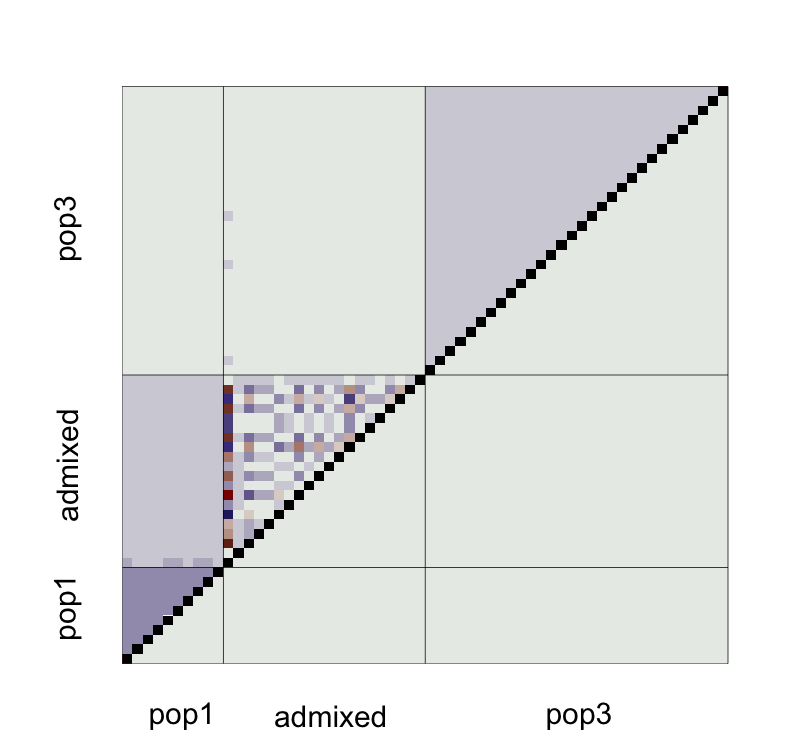

Values plotted in this chart, from the file beside it:
, V1, V2, V3, V4, V5, V6, V7, V8, V9, V10, V11, V12, V13, V14, V15, V16, V17, V18, V19, V20, V21, V22, V23
1, NA, -0.0004642, -0.002031, 0.00036, -0.002086, 0.003195, -0.0008045, -0.001696, 0.001027, 0.003542, -0.0008761, 0.001815, 2.58061943758589e-05, -0.001201, -0.002185, -0.0007021, -0.0002033, 0.0007896, 0.001666, -0.0001067, -0.004063, 0.0005977, 0.00151
2, -0.0702, NA, 0.0003393, 0.001477, 9.21267416885557e-05, -0.002691, -0.00016, -0.0003983, 0.001929, -0.0003121, 0.0001875, -0.0008751, 0.0002254, -0.001597, -0.0005251, -0.0003644, 0.0003355, -9.08314866549034e-05, -0.001399, -0.0001276, 0.0003088, 0.001341, -0.000372
3, -0.07169, -0.06948, NA, -0.002241, 0.002354, -0.001449, 0.002152, 0.0006535, -0.002775, 1.82443215196865e-05, -0.001223, 0.000906, -0.0002124, 0.003387, -0.0003246, 0.000773, 0.0007593, -0.003911, -0.0007203, 0.002019, 0.001647, -9.11400871182744e-06, 0.0003339
4, -0.06942, -0.06843, -0.07209, NA, -0.0002594, 0.0031, 0.001656, 0.002029, 0.002449, -0.001839, 0.0002575, -0.002119, -0.0001738, -0.001741, 4.90407077269814e-05, -0.0009699, -0.001059, 0.0003159, -0.001222, -2.63871823669506e-05, -0.00113, -0.001548, 5.91056295793924e-05
5, -0.0718, -0.06959, -0.06727, -0.06998, NA, 0.0004768, 0.001889, -0.0004005, -0.001608, 0.0002759, 0.0006386, -0.0009924, 0.0007306, 0.002319, -0.002064, -0.0003178, 0.001025, 0.0007885, 0.003085, -0.0007556, -0.001537, -0.002369, -0.001607
6, -0.06673, -0.07258, -0.07127, -0.06683, -0.0693, NA, -0.0004875, -0.002451, -0.002183, 0.00194, -0.0007129, 0.001153, 0.001925, 0.0005506, -0.0007616, 0.0006665, 0.001339, -0.0005321, -0.0007008, -0.001263, -0.0007237, 6.22328691611482e-05, 0.0007165
7, -0.0705, -0.07004, -0.06768, -0.06826, -0.06778, -0.07036, NA, 0.001444, -0.003209, -0.0007505, 0.0009677, -0.0005888, -0.0001672, -0.001818, 0.002698, -0.0004197, -0.002906, -0.001458, 0.0004429, -0.0003241, 0.001568, -0.001528, -0.00196
8, -0.07156, -0.07024, -0.06913, -0.06785, -0.07012, -0.07238, -0.06839, NA, -5.39226341900595e-05, 0.0003852, 0.001594, 0.0006495, 0.0005964, -0.0003814, -0.002102, -0.0007361, -1.74207121382552e-06, 0.0005915, 0.0002515, 0.0003606, 0.001695, -0.0004825, -0.002651
9, -0.06901, -0.06806, -0.0727, -0.06758, -0.07149, -0.07227, -0.07318, -0.07009, NA, 4.89666103611758e-05, 0.0004462, 0.0007804, 0.002198, 0.00071, 0.001615, 0.0006825, 0.0004091, 1.25189264853637e-05, 0.0004798, 0.001285, -0.002587, 0.0001422, 0.001994
10, -0.06598, -0.07003, -0.06965, -0.07159, -0.06923, -0.06777, -0.07048, -0.06928, -0.06976, NA, 0.0008376, -0.0009912, -0.002786, -0.00083, 0.0005575, -0.001143, 0.0005234, 0.003246, -0.0005067, -0.002901, 0.001118, 0.001217, 0.001025
11, -0.05397, -0.03669, -0.03711, -0.03703, -0.04337, -0.045, -0.03412, -0.04178, -0.0445, -0.03362, NA, 0.0003913, -0.002992, 0.001876, 0.0001877, 0.001089, -0.000359, 0.0007137, -0.0006527, -0.001893, 0.0009247, 0.0004669, -0.001425
12, -0.02997, -0.03348, -0.03173, -0.03472, -0.03319, -0.03109, -0.03328, -0.03164, -0.03147, -0.03367, 0.003187, NA, 0.0003748, -0.002048, 0.0008682, 0.001187, -0.0005568, -0.0001862, -0.0007284, 0.002444, -0.002383, -0.001037, 0.001871
13, -0.02953, -0.03466, -0.0354, -0.03494, -0.03176, -0.03055, -0.03563, -0.03217, -0.03011, -0.03839, 0.176, -0.03394, NA, 0.0004972, 0.0005405, 0.0003824, -0.0005149, -0.0002618, 0.001494, -0.001236, 0.0007962, -0.001751, 0.0009184
14, -0.03218, -0.03486, -0.03, -0.03496, -0.0299, -0.03169, -0.03533, -0.03275, -0.03148, -0.03438, 0.06189, -0.02971, -0.05281, NA, 0.001054, -0.0004042, -0.0003729, -0.0007584, -0.001482, 0.0003727, 0.0009171, 0.0006461, -0.001034
15, -0.03303, -0.03362, -0.03354, -0.03301, -0.03413, -0.03285, -0.03064, -0.03431, -0.03042, -0.03282, 0.05892, -0.02669, -0.05228, -0.0346, NA, -0.0007475, 0.0006485, -0.0005135, -0.001676, 0.000452, -0.001168, 0.001266, -0.0004315
16, -0.03624, -0.03222, -0.03084, -0.03292, -0.03376, -0.03288, -0.03186, -0.03407, -0.03304, -0.03241, -0.1741, -0.01484, 0.02394, -0.003509, -0.004111, NA, 0.0002414, 0.0005687, 5.26626767286265e-05, 0.00292, 0.0006501, -0.0001729, 0.0007203
17, -0.03344, -0.03187, -0.03137, -0.0333, -0.0316, -0.03136, -0.035, -0.03263, -0.03236, -0.03148, -0.07064, -0.02153, -0.0109, -0.01783, -0.01684, -0.03245, NA, 0.00162, 1.52799158566717e-05, -0.001169, -0.001954, 0.0003724, 0.002835
18, -0.02856, -0.03542, -0.03958, -0.03489, -0.03185, -0.03316, -0.03745, -0.03236, -0.03242, -0.03291, 0.2054, -0.036, -0.1022, -0.0579, -0.05712, 0.02983, -0.007307, NA, -0.001539, -0.001492, -0.0001508, 0.001582, -0.001472
19, -0.03134, -0.0334, -0.03264, -0.03326, -0.02932, -0.03318, -0.03144, -0.03216, -0.03207, -0.03231, -0.06991, -0.02169, -0.009144, -0.01901, -0.01924, -0.03237, -0.02555, -0.01075, NA, -0.0011, 0.001564, 0.0007158, 0.0004501
20, -0.03027, -0.03403, -0.03209, -0.03385, -0.03297, -0.03348, -0.03464, -0.03206, -0.03083, -0.0373, 0.115, -0.02833, -0.07352, -0.04376, -0.04332, 0.0126, -0.01518, -0.07993, -0.01527, NA, 0.00302, 0.0007287, 0.00169
21, -0.03696, -0.0318, -0.0304, -0.03327, -0.03396, -0.03321, -0.03045, -0.03074, -0.03514, -0.03083, -0.05984, -0.02378, -0.01263, -0.0178, -0.01991, -0.02984, -0.02698, -0.0125, -0.02336, -0.01311, NA, 0.001272, -0.001474
22, -0.03001, -0.03222, -0.03373, -0.03505, -0.03458, -0.03217, -0.03541, -0.03287, -0.03201, -0.03272, 0.08649, -0.03013, -0.06374, -0.03901, -0.0381, 0.002572, -0.01551, -0.06531, -0.01528, -0.04952, -0.01626, NA, 9.38200087432992e-05
23, -0.03853, -0.03271, -0.03153, -0.03248, -0.03731, -0.03515, -0.03344, -0.03808, -0.0342, -0.03014, -0.3361, -0.007365, 0.0751, 0.01686, 0.01687, -0.09327, -0.04116, 0.08481, -0.04303, 0.04651, -0.04092, 0.0303, NA
24, -0.03115, -0.03475, -0.03619, -0.03583, -0.03259, -0.0331, -0.03311, -0.02824, -0.03259, -0.03522, 0.1422, -0.03152, -0.08105, -0.04779, -0.04764, 0.01605, -0.01137, -0.08872, -0.01121, -0.06334, -0.01506, -0.05362, 0.05457
25, -0.03371, -0.03294, -0.03172, -0.03179, -0.03308, -0.0336, -0.03058, -0.03336, -0.03137, -0.03242, -0.1224, -0.01833, 0.007127, -0.01234, -0.007665, -0.04662, -0.02684, 0.01134, -0.03012, -0.004756, -0.02549, -0.009326, -0.0674
26, -0.03371, -0.03247, -0.03233, -0.032, -0.03405, -0.03355, -0.03085, -0.02994, -0.03404, -0.03311, -0.1267, -0.01961, 0.007163, -0.008731, -0.008173, -0.04579, -0.03116, 0.01281, -0.02917, -0.001888, -0.02802, -0.004589, -0.07042
27, -0.0312, -0.03294, -0.03426, -0.03091, -0.03104, -0.03153, -0.03611, -0.03499, -0.0323, -0.03437, 0.1445, -0.03186, -0.0845, -0.04606, -0.05101, 0.0159, -0.01256, -0.09146, -0.01163, -0.06359, -0.01341, -0.05616, 0.05713
28, -0.03714, -0.03023, -0.03298, -0.03281, -0.03396, -0.03416, -0.03181, -0.03321, -0.03546, -0.0339, -0.2532, -0.01325, 0.04896, 0.008946, 0.006724, -0.07584, -0.03974, 0.0573, -0.03875, 0.02819, -0.03385, 0.01755, -0.1315
29, -0.0265, -0.0344, -0.0353, -0.03539, -0.03372, -0.0331, -0.03347, -0.03307, -0.0326, -0.03607, 0.1574, -0.03279, -0.08852, -0.0499, -0.04905, 0.01808, -0.01068, -0.09194, -0.01286, -0.06683, -0.016, -0.05819, 0.06581
30, -0.03339, -0.03396, -0.0309, -0.03308, -0.03324, -0.03451, -0.03409, -0.03381, -0.03171, -0.03498, -0.0167, -0.02302, -0.02647, -0.0248, -0.02195, -0.01938, -0.02426, -0.02755, -0.02275, -0.0265, -0.02316, -0.02279, -0.01906
31, 0.01304, 0.01298, 0.01143, 0.01364, 0.01301, 0.01124, 0.01334, 0.01262, 0.01417, 0.009751, -0.01597, -0.01239, -0.01129, -0.01136, -0.01102, -0.01172, -0.01127, -0.01334, -0.009855, -0.01054, -0.0122, -0.01294, -0.01036
32, 0.01156, 0.0157, 0.0128, 0.01231, 0.00803, 0.01405, 0.01246, 0.009816, 0.01127, 0.01251, -0.02178, -0.008882, -0.008345, -0.01075, -0.009933, -0.01358, -0.007768, -0.01083, -0.01127, -0.01317, -0.01206, -0.01269, -0.01197
33, 0.01346, 0.01172, 0.01227, 0.01083, 0.0125, 0.01306, 0.01359, 0.01154, 0.008555, 0.01464, -0.01069, -0.01083, -0.01136, -0.01049, -0.01086, -0.01209, -0.01007, -0.009048, -0.01089, -0.009774, -0.01063, -0.01078, -0.01011
34, 0.01179, 0.01185, 0.01344, 0.01356, 0.01017, 0.01169, 0.01256, 0.01009, 0.01232, 0.01033, -0.006804, -0.01038, -0.01299, -0.0121, -0.009632, -0.006755, -0.009104, -0.0129, -0.01071, -0.009914, -0.01033, -0.01167, -0.004747
35, 0.01092, 0.01148, 0.01321, 0.01375, 0.01119, 0.01311, 0.01235, 0.0108, 0.01101, 0.01273, -0.01209, -0.01281, -0.01086, -0.007864, -0.01246, -0.01155, -0.01112, -0.0106, -0.01007, -0.01302, -0.009652, -0.008646, -0.008924
36, 0.01113, 0.01375, 0.01349, 0.01357, 0.01093, 0.01258, 0.00949, 0.01178, 0.01337, 0.01485, -0.01138, -0.01023, -0.01339, -0.01067, -0.009288, -0.01242, -0.009264, -0.01357, -0.01181, -0.01177, -0.01086, -0.01146, -0.01225
37, 0.0106, 0.01358, 0.0102, 0.01207, 0.0112, 0.0125, 0.0105, 0.01299, 0.01315, 0.01318, -0.007733, -0.01207, -0.01337, -0.01004, -0.01328, -0.01059, -0.008889, -0.01186, -0.009813, -0.01481, -0.01073, -0.01171, -0.01041
38, 0.01501, 0.009538, 0.01287, 0.01345, 0.011, 0.00988, 0.01051, 0.01104, 0.01025, 0.01485, -0.0163, -0.01168, -0.00805, -0.00958, -0.01053, -0.01188, -0.01078, -0.0084, -0.01131, -0.01003, -0.008951, -0.008138, -0.01307
39, 0.01026, 0.01286, 0.0112, 0.0135, 0.01137, 0.01316, 0.01159, 0.009903, 0.01366, 0.01111, -0.01169, -0.01058, -0.009353, -0.007091, -0.01103, -0.01261, -0.009652, -0.01225, -0.01047, -0.01104, -0.0105, -0.009905, -0.008889
40, 0.01164, 0.01044, 0.01106, 0.01282, 0.0131, 0.0108, 0.01631, 0.01117, 0.01136, 0.009129, -0.01504, -0.01021, -0.008861, -0.01086, -0.01061, -0.01113, -0.01026, -0.009969, -0.01051, -0.009162, -0.009446, -0.01023, -0.01537
41, 0.01472, 0.01179, 0.01137, 0.01204, 0.01327, 0.01296, 0.01362, 0.01087, 0.01396, 0.01122, -0.01379, -0.009179, -0.01199, -0.01137, -0.009029, -0.009482, -0.01147, -0.01138, -0.01182, -0.01162, -0.01334, -0.01225, -0.01183
42, 0.0117, 0.0137, 0.01344, 0.01153, 0.01411, 0.009341, 0.01187, 0.01103, 0.01175, 0.01094, -0.02299, -0.008057, -0.007624, -0.01061, -0.007668, -0.013, -0.01305, -0.005643, -0.01039, -0.0112, -0.01056, -0.01092, -0.01724
43, 0.01163, 0.01062, 0.01036, 0.01193, 0.0119, 0.0113, 0.009755, 0.01235, 0.01538, 0.01537, -0.01455, -0.01055, -0.009067, -0.009548, -0.01139, -0.01022, -0.01041, -0.008636, -0.01077, -0.009525, -0.01234, -0.01042, -0.01243
44, 0.01186, 0.01102, 0.0126, 0.01306, 0.0121, 0.01037, 0.0129, 0.01305, 0.01187, 0.01165, -0.007301, -0.01057, -0.01557, -0.0122, -0.009564, -0.01005, -0.01075, -0.01051, -0.008723, -0.01316, -0.01006, -0.01032, -0.009598
45, 0.01284, 0.01559, 0.01086, 0.008963, 0.01346, 0.01338, 0.01065, 0.01221, 0.009761, 0.0126, -0.005656, -0.01105, -0.01423, -0.00993, -0.01269, -0.008727, -0.009574, -0.01493, -0.009941, -0.01363, -0.01202, -0.01135, -0.008109
46, 0.01315, 0.01033, 0.01156, 0.01131, 0.01232, 0.01181, 0.01088, 0.01276, 0.01141, 0.01232, -0.01329, -0.007885, -0.01236, -0.01223, -0.01093, -0.006669, -0.009365, -0.01341, -0.01188, -0.007401, -0.01109, -0.01154, -0.01268
47, 0.01124, 0.01385, 0.01386, 0.01146, 0.01607, 0.01028, 0.01214, 0.01161, 0.01012, 0.00919, -0.02253, -0.01222, -0.006687, -0.01014, -0.009866, -0.01275, -0.01071, -0.009775, -0.01196, -0.007875, -0.009883, -0.01111, -0.01306
48, 0.01255, 0.01303, 0.01162, 0.01223, 0.01254, 0.01161, 0.011, 0.01242, 0.0113, 0.01101, -0.01127, -0.01013, -0.009998, -0.008834, -0.01073, -0.01163, -0.01109, -0.01103, -0.01027, -0.009156, -0.01114, -0.008677, -0.01129
49, 0.01034, 0.0117, 0.01217, 0.01414, 0.01097, 0.01215, 0.01309, 0.01254, 0.01312, 0.01383, -0.01629, -0.01006, -0.008012, -0.009955, -0.01093, -0.01138, -0.01143, -0.0101, -0.01217, -0.0097, -0.01025, -0.01123, -0.01662
50, 0.01282, 0.01095, 0.01249, 0.01266, 0.01217, 0.01355, 0.0111, 0.01214, 0.01417, 0.01135, -0.005296, -0.009404, -0.01499, -0.0128, -0.01445, -0.009054, -0.01105, -0.01598, -0.01084, -0.0127, -0.01222, -0.009529, -0.006253
51, 0.01334, 0.0113, 0.009975, 0.009202, 0.01042, 0.01507, 0.01376, 0.0138, 0.01259, 0.01204, -0.01238, -0.01193, -0.009622, -0.01247, -0.009081, -0.0114, -0.01073, -0.01285, -0.01076, -0.01092, -0.01046, -0.01062, -0.01281
52, 0.0127, 0.01102, 0.01334, 0.01214, 0.01328, 0.01219, 0.01413, 0.01043, 0.01152, 0.01217, -0.0165, -0.01044, -0.009714, -0.01056, -0.009958, -0.01102, -0.01158, -0.007394, -0.009995, -0.01122, -0.009092, -0.01224, -0.01292
53, 0.01344, 0.01215, 0.01115, 0.01365, 0.01381, 0.01142, 0.01072, 0.0141, 0.01273, 0.01047, -0.01664, -0.007963, -0.01042, -0.007868, -0.01196, -0.00973, -0.01003, -0.009833, -0.008659, -0.01285, -0.01104, -0.01136, -0.0138
54, 0.009638, 0.01033, 0.01075, 0.01406, 0.01163, 0.01149, 0.01223, 0.01168, 0.01133, 0.01438, -0.01214, -0.009052, -0.01088, -0.01008, -0.01063, -0.01195, -0.009711, -0.01127, -0.008315, -0.007639, -0.0108, -0.01226, -0.00927
55, 0.01305, 0.01029, 0.01325, 0.01144, 0.01344, 0.01224, 0.01175, 0.01238, 0.009332, 0.0118, -0.004025, -0.01145, -0.01199, -0.01241, -0.01024, -0.007625, -0.01438, -0.01416, -0.009698, -0.01419, -0.007929, -0.01241, -0.004481
56, 0.01037, 0.0119, 0.01033, 0.01061, 0.01202, 0.0135, 0.01276, 0.01293, 0.01224, 0.01002, -0.01037, -0.01055, -0.01106, -0.01393, -0.01158, -0.005934, -0.009046, -0.01262, -0.00946, -0.01296, -0.009766, -0.008881, -0.01101
57, 0.01028, 0.01025, 0.01251, 0.01297, 0.01212, 0.01147, 0.01125, 0.01461, 0.01146, 0.01333, -0.01504, -0.01269, -0.009591, -0.01077, -0.01074, -0.01135, -0.0112, -0.01202, -0.01075, -0.00863, -0.00894, -0.01078, -0.01051
58, 0.01299, 0.01394, 0.01454, 0.01364, 0.01126, 0.01441, 0.01211, 0.012, 0.01169, 0.01001, -0.01506, -0.01296, -0.01087, -0.01092, -0.01082, -0.01162, -0.01036, -0.009808, -0.00949, -0.007133, -0.01024, -0.01043, -0.01396
59, 0.0125, 0.01365, 0.0116, 0.008074, 0.01011, 0.01192, 0.01331, 0.009834, 0.01315, 0.01258, -0.01751, -0.01002, -0.0107, -0.009957, -0.01022, -0.01099, -0.009659, -0.007381, -0.01093, -0.01003, -0.01088, -0.008083, -0.01247
60, 0.01092, 0.01212, 0.009725, 0.01168, 0.01213, 0.01179, 0.01243, 0.01364, 0.01084, 0.01537, -0.01401, -0.008912, -0.01206, -0.009781, -0.01046, -0.01269, -0.009367, -0.009626, -0.01144, -0.009664, -0.01087, -0.01004, -0.01024
